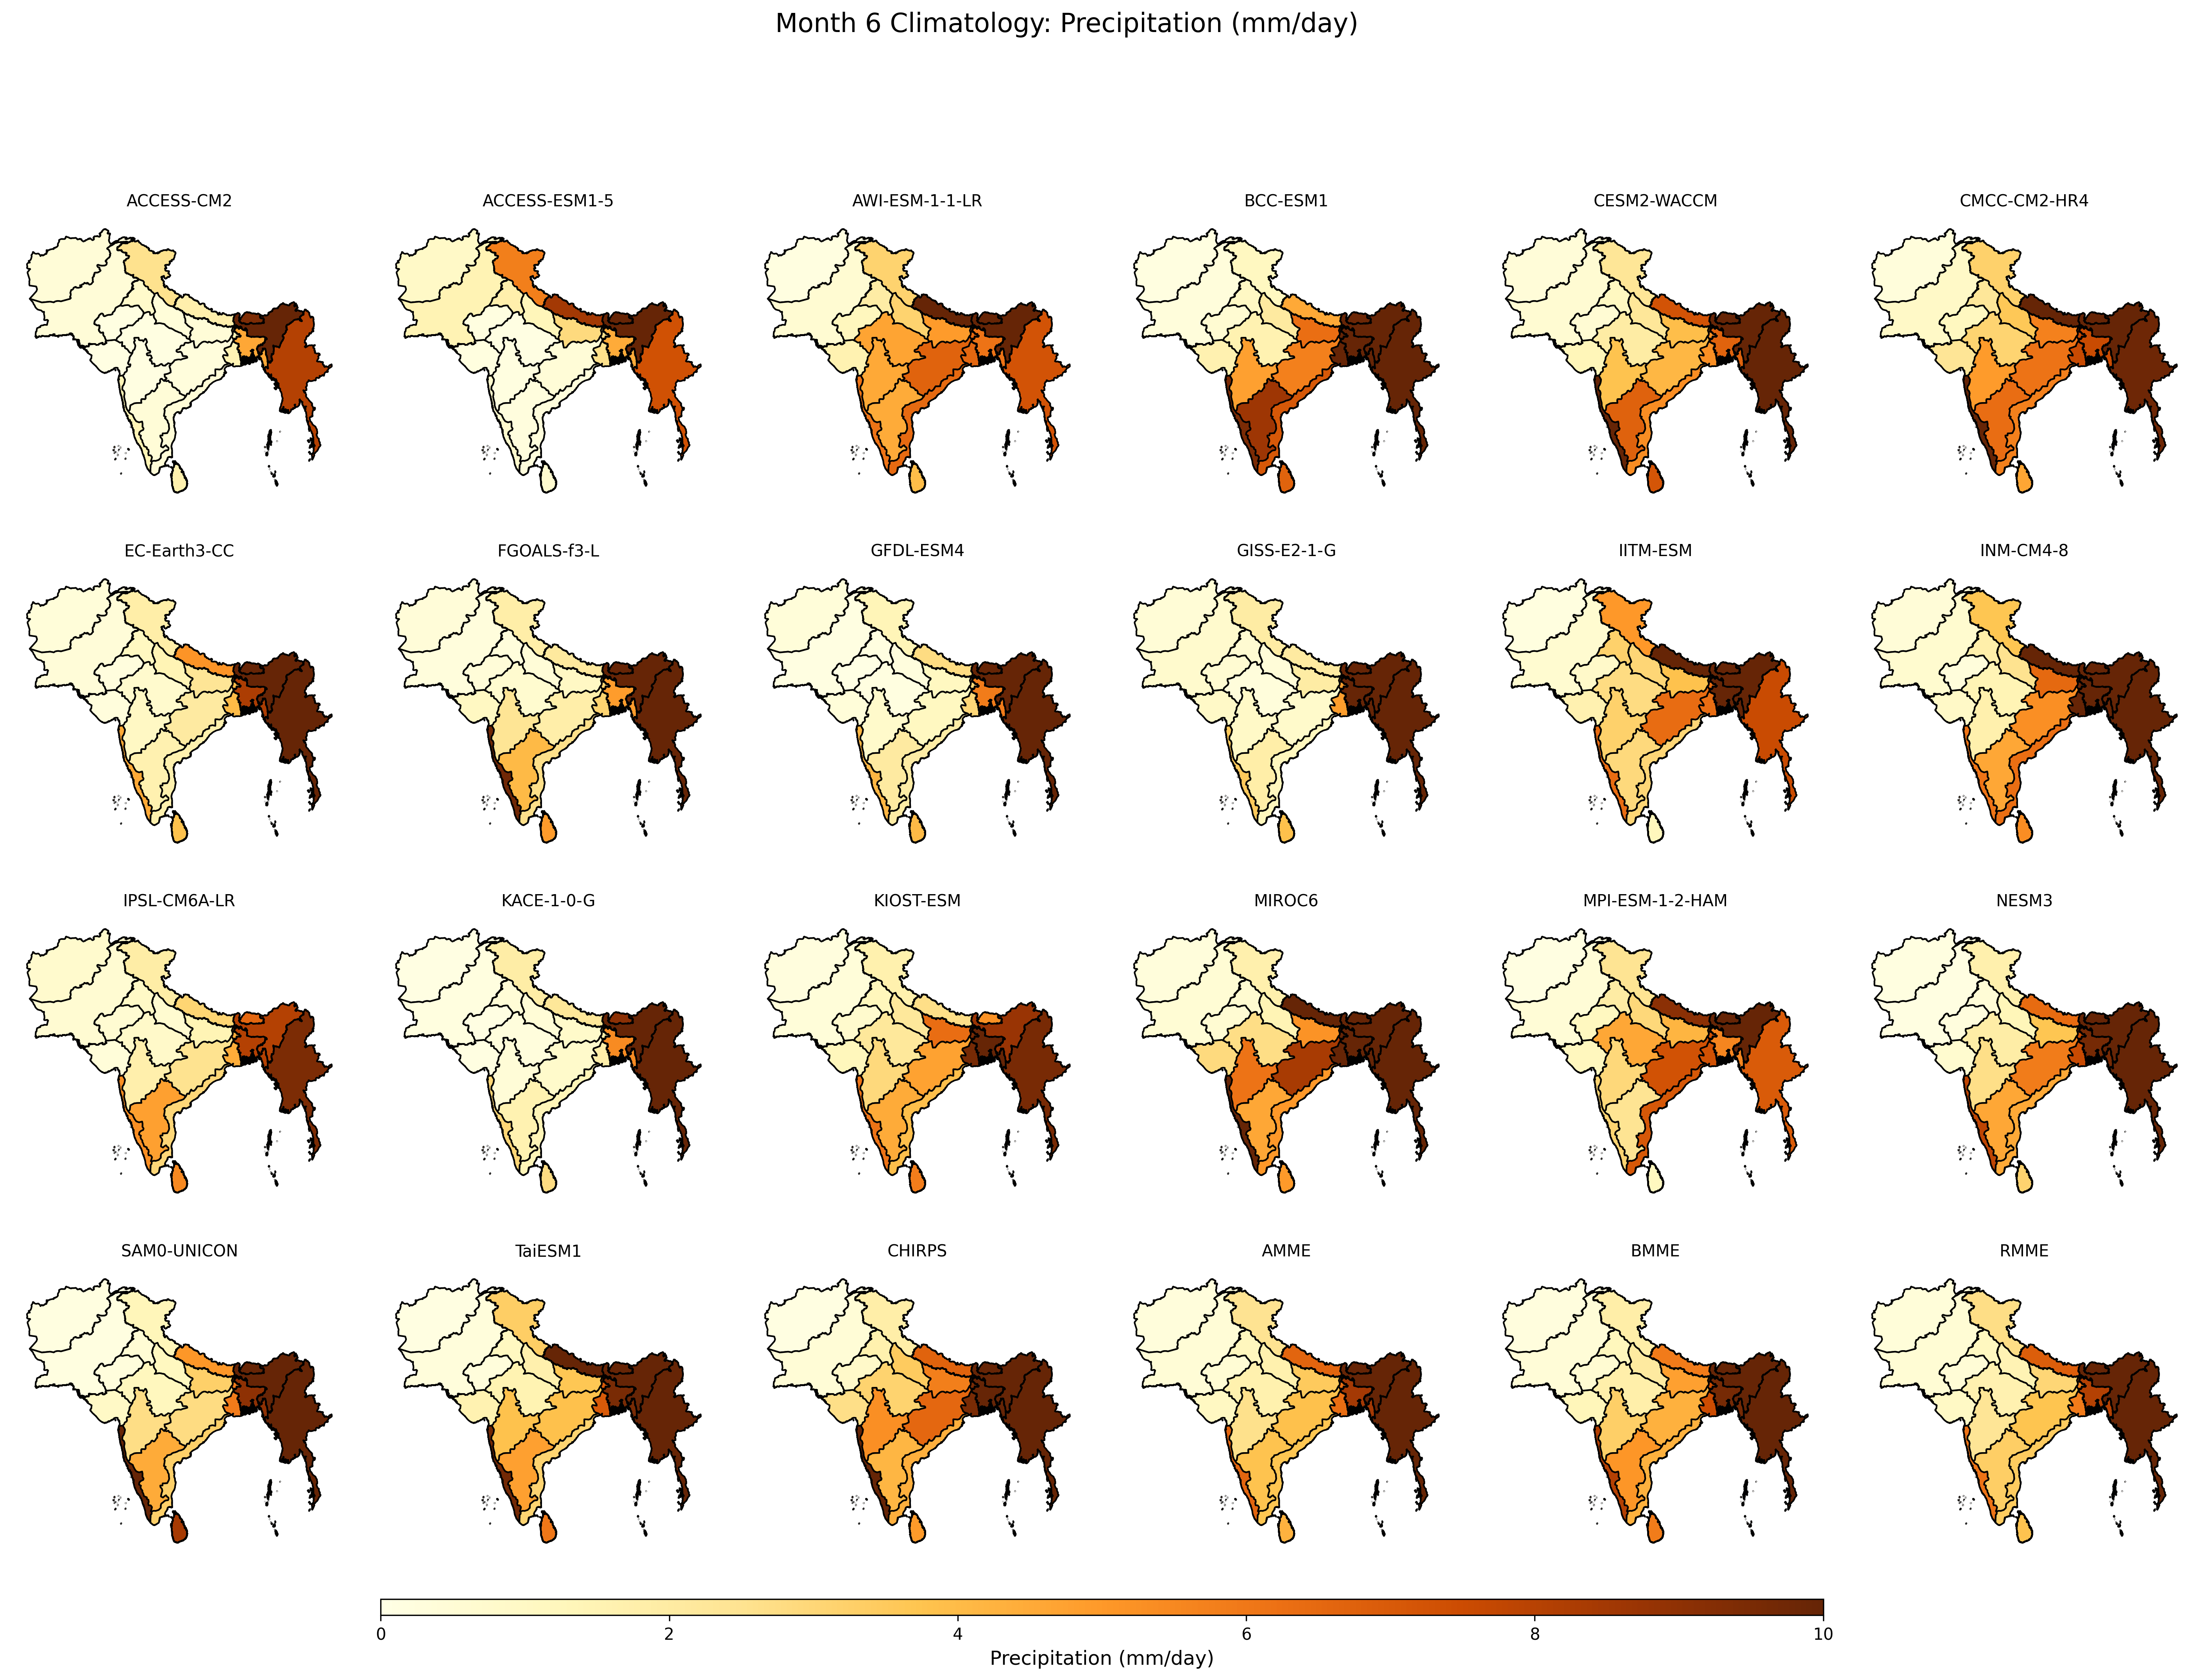

Source data for this figure (header and first rows):
, ACCESS-CM2, ACCESS-ESM1-5, AWI-ESM-1-1-LR, BCC-ESM1, CESM2-WACCM, CMCC-CM2-HR4, EC-Earth3-CC, FGOALS-f3-L, GFDL-ESM4, GISS-E2-1-G, IITM-ESM, INM-CM4-8, IPSL-CM6A-LR, KACE-1-0-G, KIOST-ESM, MIROC6, MPI-ESM-1-2-HAM, NESM3, SAM0-UNICON, TaiESM1, CHIRPS, AMME, BMME
Afghanistan, 0.457, 0.9173, 0.1684, 0.1675, 0.3966, 0.3368, 0.3704, 0.3926, 0.359, 0.4812, 0.2145, 0.4519, 0.7485, 0.1095, 0.2709, 0.3199, 0.1265, 0.1647, 0.1657, 0.1398, 0.1192, 0.3379, 0.2622
Bangladesh, 4.582, 4.462, 6.171, 13.06, 6.697, 7.55, 8.248, 4.922, 5.873, 11.14, 11.64, 13.92, 8.057, 5.422, 10.1, 13.39, 5.619, 9.584, 8.987, 9.519, 15.58, 8.447, 9.588
Bhutan, 9.423, 15.13, 20.59, 9.837, 20.23, 23.11, 13.77, 10.12, 16.34, 21.78, 16.87, 18.8, 6.537, 9.063, 5.22, 25.65, 19.39, 17.01, 19.7, 47.26, 11.32, 17.29, 14.33
Myanmar, 8.064, 7.342, 7.248, 20.27, 12.68, 9.77, 11.22, 13.87, 10.62, 17.43, 7.566, 12.96, 9.431, 13.67, 9.564, 13.51, 6.985, 10.88, 15.03, 11.75, 11.8, 11.49, 13.17
Nepal, 1.741, 8.515, 11.94, 4.54, 7.255, 12.22, 5.14, 2.134, 2.778, 2.042, 10.18, 10.45, 3.082, 2.276, 2.66, 10.06, 9.067, 6.427, 5.042, 15.12, 6.686, 6.634, 5.92
Pakistan, 0.4329, 1.507, 0.6228, 0.3315, 0.5879, 0.9299, 0.412, 0.2968, 0.1315, 0.7568, 0.6348, 0.6689, 0.5914, 0.2299, 0.3643, 0.5198, 0.4744, 0.1442, 0.1772, 0.3201, 0.4847, 0.5067, 0.443
Sri Lanka, 1.66, 0.6332, 3.968, 6.718, 7.17, 4.611, 3.813, 4.943, 4.052, 3.85, 1.215, 5.361, 5.489, 2.79, 5.85, 4.994, 1.152, 3.134, 8.414, 6.022, 4.962, 4.292, 5.881
Zone 1, 2.541, 5.789, 3.136, 1.104, 2.318, 3.233, 1.872, 1.87, 1.385, 1.972, 5.02, 3.677, 1.877, 1.891, 1.67, 1.703, 2.458, 1.702, 1.321, 3.334, 1.836, 2.494, 1.84
Zone 10, 0.4612, 0.266, 4.463, 8.597, 6.753, 6.358, 1.621, 4.049, 2.037, 1.84, 2.908, 4.589, 4.768, 1.581, 4.469, 4.575, 2.438, 4.593, 4.463, 4.776, 4.164, 3.78, 5.102
Zone 11, 0.4439, 0.2996, 6.456, 7.105, 5.389, 5.745, 1.68, 2.641, 1.933, 1.181, 3.031, 6.32, 3, 1.394, 3.89, 5.03, 7.074, 4.565, 3.254, 3.108, 4.372, 3.677, 4.335
Zone 12, 1.411, 0.7698, 6.144, 9.479, 12.19, 10.2, 4.54, 9.756, 4.158, 3.532, 6.388, 6.108, 5.328, 3.044, 6.149, 12.69, 3.119, 7.842, 10.13, 9.675, 17.41, 6.633, 8.1
Zone 13, 0.09412, 0.218, 1.591, 1.632, 1.355, 2.366, 0.2745, 1.093, 0.3595, 0.9259, 1.629, 0.9135, 0.3541, 0.1415, 1.266, 2.883, 1.191, 0.6833, 0.9597, 1.574, 2.674, 1.075, 1.3
Zone 14, 0.1505, 0.1706, 1.196, 0.6099, 0.5754, 1.16, 0.248, 0.404, 0.06015, 0.6126, 0.8758, 0.3204, 0.5951, 0.1063, 0.7784, 0.624, 1.168, 0.2588, 0.2786, 0.345, 0.8799, 0.5269, 0.6149
Zone 15, 4.763, 4.428, 15.14, 9.547, 11.14, 12.27, 8.751, 10.2, 8.274, 10.17, 9.4, 5.085, 9.155, 4.868, 9.104, 14.11, 19.08, 10.62, 8.04, 10.13, 15.74, 9.713, 9.541
Zone 2, 15.09, 16.08, 11.26, 11.52, 16.57, 13.79, 12.07, 10.83, 16.77, 25.46, 10.78, 12.89, 8.064, 15.34, 8.745, 18.99, 11.32, 12.99, 19.17, 25.6, 13.06, 14.67, 13.06
Zone 3, 1.523, 2.616, 6.544, 10.28, 5.299, 7.598, 4.001, 3.113, 2.989, 4.85, 6.366, 13.39, 4.415, 1.782, 9.577, 14.05, 7.322, 7.589, 5.926, 7.01, 9.508, 6.312, 7.477
Zone 4, 0.4595, 2.885, 4.956, 6.327, 3.907, 5.73, 2.367, 1.03, 1.112, 1.96, 3.789, 6.509, 1.453, 0.8213, 6.335, 5.181, 4.189, 3.706, 3.252, 3.642, 5.813, 3.481, 4.802
Zone 5, 0.3642, 1.297, 3.151, 2.089, 2.288, 3.63, 1.454, 0.4613, 0.2405, 0.397, 3.037, 2.524, 0.6512, 0.4752, 2.211, 1.481, 2.963, 1.365, 1.157, 1.684, 3.445, 1.646, 2.108
Zone 6, 0.7868, 1.739, 1.929, 1.027, 1.117, 2.285, 1.11, 0.3227, 0.1952, 0.5873, 3.229, 1.78, 0.9611, 0.4959, 1.263, 0.6373, 1.96, 0.4692, 0.5171, 1.097, 1.646, 1.175, 1.241
Zone 7, 0.2804, 0.4598, 6.717, 5.763, 4.134, 6.171, 2.046, 1.827, 1.126, 0.8177, 6.383, 5.301, 2.509, 0.809, 4.754, 8.391, 7.304, 5.898, 2.791, 3.843, 6.535, 3.866, 4.305
Zone 8, 0.1327, 0.08258, 4.68, 1.571, 1.974, 3.086, 0.7774, 0.6658, 0.1615, 0.3126, 2.803, 1.448, 0.8892, 0.2806, 2.197, 2.697, 4.601, 1.896, 1.188, 1.538, 3.132, 1.649, 1.764
Zone 9, 0.1507, 0.178, 4.554, 4.8, 3.766, 4.947, 1.038, 2.403, 0.8162, 0.937, 3.229, 1.681, 1.729, 0.4641, 2.907, 6.151, 2.946, 2.681, 2.728, 3.817, 5.289, 2.596, 3.284
